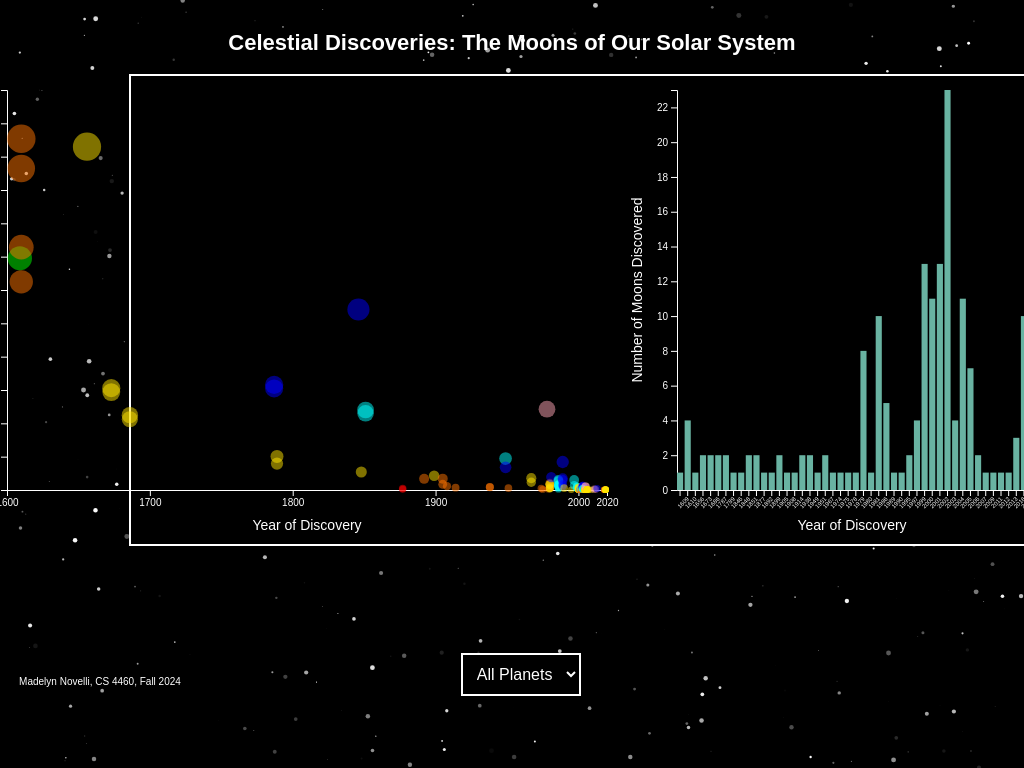
D3 v7 page, settled after 360 driven frames (6 s of simulated time); the page loaded 1 data file(s).


// ── main.js
// page setup
const width = window.innerWidth; // width of whole page
const height = window.innerHeight; // height of whole page
const margin = {
    top: 20,
    right: 30,
    bottom: 50,
    left: 70
};
const scatterWidth = 600; // width of just scatterplot
const scatterHeight = 400; // height of just scatterplot
const barWidth = 350; // width of just barchart
const barHeight = 400; // height of just barchart
const containerWidth = scatterWidth + barWidth + margin.left + margin.right + 100; // width of container
const containerHeight = scatterHeight + margin.top + margin.bottom; // height of container

// svg for visualization
const svg = d3.select("#visualization")
    .append("svg")
    .attr("width", width)
    .attr("height", height);

// 500 background stars at random sizes
const stars = d3.range(500).map(() => ({
    x: Math.random() * width,
    y: Math.random() * height,
    radius: Math.random() * 2.5,
    opacity: Math.random()
}));

// append stars to background
svg.selectAll("circle")
    .data(stars)
    .enter()
    .append("circle")
    .attr("cx", d => d.x)
    .attr("cy", d => d.y)
    .attr("r", d => d.radius)
    .style("fill", "white")
    .style("opacity", d => d.opacity);

// black box container to keep the visualizations inside so they don't get overrun by stars
svg.append("rect")
    .attr("x", 130)
    .attr("y", 75)
    .attr("width", containerWidth)
    .attr("height", containerHeight)
    .attr("fill", "black")
    .attr("stroke", "white")
    .attr("stroke-width", 2);

// moons data
d3.csv("moons.csv").then(data => {
    data.forEach(d => {
        d.Year_of_Discovery = +d.Year_of_Discovery;
        d.Diameter = +d.Diameter;
    });

    // 2 different visualizations: scatterplot and bar chart

    // creating scales for axes and data plotting on scatterplot
    const scatterplot = svg.append("g")
        .attr("transform", `translate(${(width - containerWidth) / 2 + margin.left},${70 + margin.top})`);

    var xScatterScale = d3.scaleLinear()
        .domain([1600, 2020])
        .range([0, scatterWidth]);

    var yScatterScale = d3.scaleLinear()
        .domain([0, 6000])
        .range([scatterHeight, 0]);

    var sizeScale = d3.scaleSqrt()
        .domain([0, 6000])
        .range([3, 15]);

    // add scatterplot x-axis
    scatterplot.append("g")
        .attr("transform", `translate(0,${scatterHeight})`)
        .call(d3.axisBottom(xScatterScale).tickValues([1600, 1700, 1800, 1900, 2000, 2020]).tickFormat(d3.format("d")));

    // add scatterplot y-axis
    scatterplot.append("g")
        .call(d3.axisLeft(yScatterScale));

    // add scatterplot x-axis label
    scatterplot.append("text")
        .attr("x", scatterWidth / 2)
        .attr("y", scatterHeight + margin.bottom - 10)
        .attr("text-anchor", "middle")
        .attr("font-size", "14px")
        .attr("fill", "white")
        .text("Year of Discovery");

    // add scatterplot y-axis label
    scatterplot.append("text")
        .attr("x", -scatterHeight / 2)
        .attr("y", -margin.left + 20)
        .attr("text-anchor", "middle")
        .attr("font-size", "14px")
        .attr("fill", "white")
        .attr("transform", "rotate(-90)")
        .text("Diameter (km)");

    // creating scales for axes and data plotting on barchart
    const barchart = svg.append("g")
        .attr("transform", `translate(${(width - containerWidth) / 2 + margin.left + scatterWidth + 70},${70 + margin.top})`);

    var xBarScale = d3.scaleBand()
        .domain([1600, 2020])
        .range([0, barWidth])
        .paddingInner(0.2);

    var yBarScale = d3.scaleLinear()
        .domain([0, 13])
        .range([barHeight, 0]);

    // add barchart x-axis
    barchart.append("g")
        .attr("class", "x-axis")
        .attr("transform", `translate(0,${barHeight})`)
        .call(d3.axisBottom(xBarScale));

    // add barchart y-axis
    barchart.append("g")
        .attr("class", "y-axis")
        .call(d3.axisLeft(yBarScale));

    // add barchart x-axis label
    barchart.append("text")
        .attr("x", barWidth / 2)
        .attr("y", barHeight + margin.bottom - 10)
        .attr("text-anchor", "middle")
        .attr("font-size", "14px")
        .attr("fill", "white")
        .text("Year of Discovery");

    // add barchart y-axis label
    barchart.append("text")
        .attr("x", -barHeight / 2)
        .attr("y", -margin.left + 35)
        .attr("text-anchor", "middle")
        .attr("font-size", "14px")
        .attr("fill", "white")
        .attr("transform", "rotate(-90)")
        .text("Number of Moons Discovered");

    // add title
    svg.append("text")
        .attr("x", width / 2)
        .attr("y", 50)
        .attr("text-anchor", "middle")
        .attr("font-size", "22px")
        .attr("font-weight", "bold")
        .attr("fill", "white")
        .text("Celestial Discoveries: The Moons of Our Solar System");

    // add my name to bottom left
    svg.append("text")
        .attr("x", 100)
        .attr("y", 685)
        .attr("text-anchor", "middle")
        .attr("font-size", "10px")
        .attr("fill", "white")
        .text("Madelyn Novelli, CS 4460, Fall 2024");

    // dropdown to filter planets
    const planets = ["All Planets", "Mercury", "Venus", "Earth", "Mars", "Jupiter",
        "Saturn", "Uranus", "Neptune", "Pluto"];

    const dropdown = d3.select("#planet-select");

    planets.forEach(planet => {
        dropdown.append("option")
            .attr("value", planet)
            .text(planet);
    });

    // tooltop for more info ab each scatterplot circle
    var tooltip = d3.select("body").append("div")
        .style("position", "absolute")
        .style("background-color", "white")
        .style("border", "1px solid black")
        .style("padding", "5px")
        .style("border-radius", "5px")
        .style("color", "black")
        .style("display", "none")
        .style("opacity", 0);

    function applyTooltip() {
        scatterplot.selectAll("circle")
            .on("mouseover", (event, d) => {
                tooltip.style("display", "block")
                    .html(`
                    <strong>Name:</strong> ${d.Name}<br>
                    <strong>Planet:</strong> ${d.Planet}<br>
                    <strong>Year of Discovery:</strong> ${d.Year_of_Discovery}<br>
                    <strong>Discoverer(s):</strong> ${d.Discoverer}<br>
                    <strong>Diameter:</strong> ${d.Diameter} km`)
                    .style("left", `${event.pageX + 10}px`)
                    .style("top", `${event.pageY - 20}px`)
                    .style("opacity", 1);
                svg.selectAll("circle").attr("opacity", 0.3); // all other circles' opacity = 0.3
                d3.select(event.target)
                    .attr("opacity", 0.8); // hovered circle opacity = 0.8
            })
            .on("mouseout", () => {
                tooltip.style("display", "none").style("opacity", 0);
                svg.selectAll("circle").attr("opacity", 0.5); // all circles go back to 0.5 opacity
            });
    }

    // update both charts based on selected planet
    let filteredData;
    function updateCharts(selectedPlanet) {
        if (selectedPlanet === "All Planets") {
            filteredData = data;
        } else {
            filteredData = data.filter(d => d.Planet === selectedPlanet);
        }

        // update scatterplot
        const circles = scatterplot.selectAll("circle").data(filteredData, d => d.Name);

        circles.exit().transition().attr("r", 0).remove();

        circles.enter().append("circle")
            .attr("cx", d => xScatterScale(d.Year_of_Discovery))
            .attr("cy", d => yScatterScale(d.Diameter))
            .attr("r", 0)
            .attr("fill", d => {
                // change color of circle to something that represents the planet
                if (d.Planet === "Earth") {
                    return "#00FF00";
                } else if (d.Planet === "Mars") {
                    return "#FF0000";
                } else if (d.Planet === "Jupiter") {
                    return "#ff7300";
                } else if (d.Planet === "Saturn") {
                    return "#ffe300";
                } else if (d.Planet === "Uranus") {
                    return "#00FFFF";
                } else if (d.Planet === "Neptune") {
                    return "#0000FF";
                } else {
                    return "#ffa5b6";
                }
            })
            .attr("opacity", 0.5)
            .transition()
            .duration(500)
            .attr("r", d => sizeScale(d.Diameter)) // size of circle should represent the relative diameter of the moon
            .on("end", applyTooltip);

        // calculate the number of moons discovered per year for the barchart
        function moonsPerYear(filteredData) {
            return Array.from(
                d3.group(filteredData, d => d.Year_of_Discovery),
                ([year, moons]) => ({year: +year, count: moons.length})
            );
        }

        const moons = moonsPerYear(filteredData);
        xBarScale.domain(moons.map(d => d.year));
        yBarScale.domain([0, d3.max(moons, d => d.count)]);

        // update x-axis of barchart when planets are filtered
        barchart.select(".x-axis")
            .transition()
            .duration(500)
            .call(d3.axisBottom(xBarScale)
                .tickFormat(d3.format("d"))
                .tickSizeOuter(0))
            .selectAll("text")
            .attr("transform", "rotate(-45)")
            .style("text-anchor", "end")
            // update the size of the x-axis labels when all planets are selected vs. just one
            .style("font-size", selectedPlanet === "All Planets" ? "6px" : "10px");

        // update y-axis of barchart when planets are filtered (scale changes according to planet chosen)
        barchart.select(".y-axis")
            .transition()
            .duration(500)
            .call(d3.axisLeft(yBarScale));

        const bars = barchart.selectAll("rect").data(moons, d => d.year);

        bars.exit().transition().duration(500).attr("height", 0).attr("y", barHeight).remove();

        bars.enter().append("rect")
            .attr("x", d => xBarScale(d.year))
            .attr("y", barHeight)
            .attr("width", xBarScale.bandwidth())
            .attr("height", 0)
            .attr("fill", "#69b3a2")
            .on("mouseover", (event, d) => {
                scatterplot.selectAll("circle")
                    .attr("opacity", circle => circle.Year_of_Discovery === d.year ? 1 : 0.3) // highlight moons from that year
            })
            .on("mouseout", () => {
                scatterplot.selectAll("circle")
                    .attr("opacity", 0.5); // all circles back to 0.5 opacity
            })
            .transition()
            .duration(500)
            .attr("y", d => yBarScale(d.count))
            .attr("height", d => barHeight - yBarScale(d.count));

        bars.transition().duration(500)
            .attr("x", d => xBarScale(d.year))
            .attr("y", d => yBarScale(d.count))
            .attr("width", xBarScale.bandwidth())
            .attr("height", d => barHeight - yBarScale(d.count));
    }

    // add storytelling aspects to the visualization: Mercury and Venus don't have moons, make a popup
    dropdown.on("change", function () {
        const selectedPlanet = d3.select(this).property("value");

        // show popup if selectedPlanet is Mercury or Venus
        if (selectedPlanet === "Mercury" || selectedPlanet === "Venus") {
            const popup = document.getElementById("popup");
            popup.style.display = "flex";

            // close popup
            document.getElementById("close-popup").onclick = function () {
                popup.style.display = "none";
            };
        }

        updateCharts(selectedPlanet);
    });

    updateCharts("All Planets");
});

### data: moons.csv
Name, Planet, Year_of_Discovery, Century, Discoverer, Diameter
Moon, Earth, 1609, 1600s, Galileo, 3476
Ganymede, Jupiter, 1610, 1600s, Galileo, 5268
Callisto, Jupiter, 1610, 1600s, Galileo, 4821
Io, Jupiter, 1610, 1600s, Galileo, 3643
Europa, Jupiter, 1610, 1600s, Galileo, 3122
Titan, Saturn, 1656, 1600s, Huygens, 5150
Iapetus, Saturn, 1673, 1600s, Cassini, 1469
Rhea, Saturn, 1673, 1600s, Cassini, 1528
Tethys, Saturn, 1686, 1600s, Cassini, 1062
Dione, Saturn, 1686, 1600s, Cassini, 1123
Titania, Neptune, 1787, 1700s, Herschel, 1577
Oberon, Neptune, 1787, 1700s, Herschel, 1523
Enceladus, Saturn, 1789, 1700s, Herschel, 504
Mimas, Saturn, 1789, 1700s, Herschel, 396
Triton, Neptune, 1846, 1800s, Lassell, 2707
Hyperion, Saturn, 1848, 1800s, Lassell, 270
Ariel, Uranus, 1851, 1800s, Lassell, 1150
Umbriel, Uranus, 1851, 1800s, Lassell, 1200
Deimos, Mars, 1877, 1800s, Hall, 12
Phobos, Mars, 1877, 1800s, Hall, 23
Amalthea, Jupiter, 1892, 1800s, Barnard, 167
Phoebe, Saturn, 1899, 1800s, Pickering, 213
Himalia, Jupiter, 1905, 1900s, Perrine, 170
Elara, Jupiter, 1905, 1900s, Perrine, 86
Pasiphae, Jupiter, 1908, 1900s, Melotte, 58
Sinope, Jupiter, 1914, 1900s, Nicholson, 35
Lysithea, Jupiter, 1938, 1900s, Nicholson, 42
Carme, Jupiter, 1938, 1900s, Nicholson, 46
Miranda, Uranus, 1949, 1900s, Kuiper, 472
Nereid, Neptune, 1949, 1900s, Kuiper, 340
Ananke, Jupiter, 1951, 1900s, Nicholson, 28
Janus, Saturn, 1967, 1900s, Other, 178
Epimetheus, Saturn, 1967, 1900s, Walker, 116
Leda, Jupiter, 1974, 1900s, Kowal, 22
Themisto, Jupiter, 1975, 1900s, Kowal, 9
Charon, Pluto, 1978, 1900s, Other, 1212
Adrastea, Jupiter, 1979, 1900s, Jewitt, 16
Helene, Saturn, 1980, 1900s, Other, 36
Telesto, Saturn, 1980, 1900s, Voyager 1, 25
Thebe, Jupiter, 1980, 1900s, Voyager 1, 99
Calypso, Saturn, 1980, 1900s, Other, 19
Metis, Jupiter, 1980, 1900s, Voyager 1, 43
Prometheus, Saturn, 1980, 1900s, Voyager 1, 86
Pandora, Saturn, 1980, 1900s, Voyager 1, 81
Atlas, Saturn, 1980, 1900s, Voyager 1, 30
Larissa, Neptune, 1981, 1900s, Other, 194
Puck, Uranus, 1986, 1900s, Voyager 2, 150
Juliet, Uranus, 1986, 1900s, Voyager 2, 53
Portia, Uranus, 1986, 1900s, Voyager 2, 135
Cressida, Uranus, 1986, 1900s, Voyager 2, 80
Desdemona, Uranus, 1986, 1900s, Voyager 2, 70
Rosalind, Uranus, 1986, 1900s, Voyager 2, 72
Belinda, Uranus, 1986, 1900s, Voyager 2, 81
Cordelia, Uranus, 1986, 1900s, Voyager 2, 40
Ophelia, Uranus, 1986, 1900s, Voyager 2, 16
Bianca, Uranus, 1986, 1900s, Voyager 2, 54
Proteus, Neptune, 1989, 1900s, Voyager 2, 420
Despina, Neptune, 1989, 1900s, Voyager 2, 150
Galatea, Neptune, 1989, 1900s, Voyager 2, 175
Thalassa, Neptune, 1989, 1900s, Voyager 2, 82
... 110 more rows